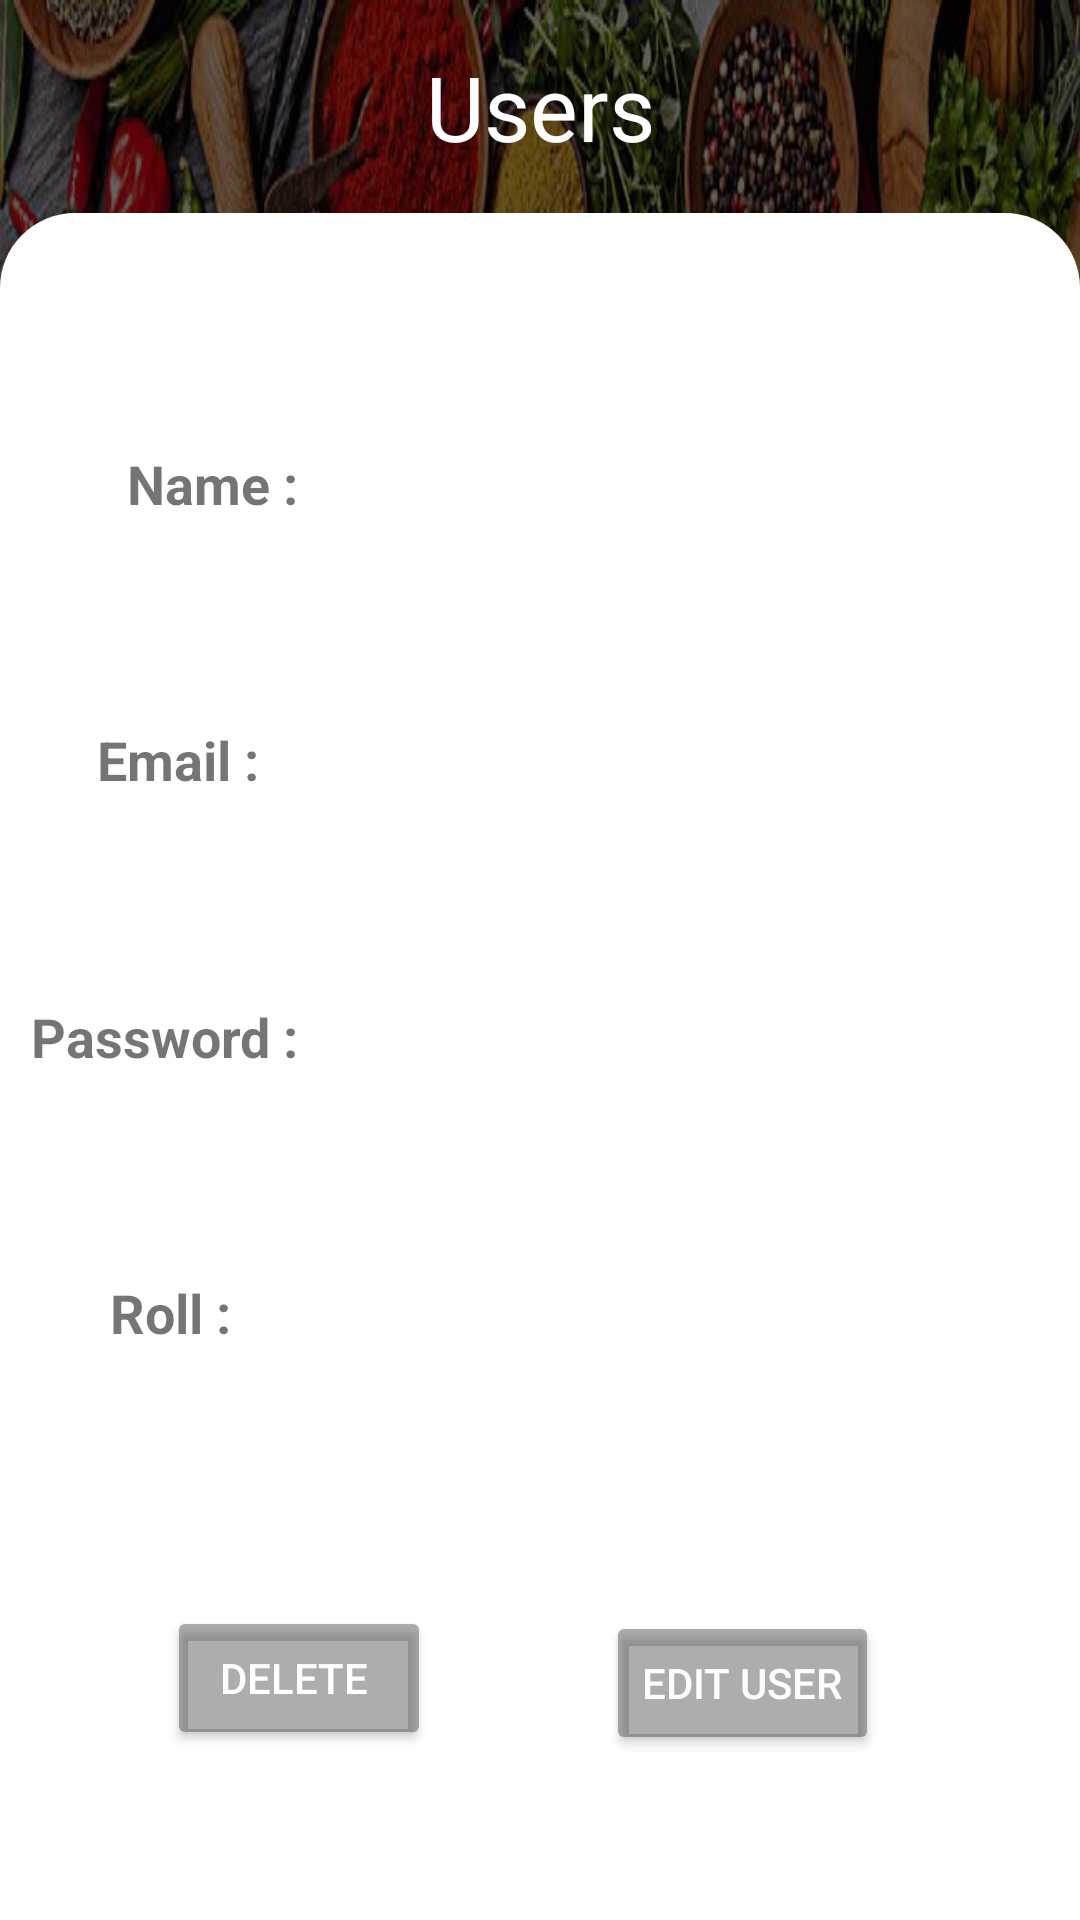

Android layout source for this screen:
<!-- AndroidManifest.xml: application theme Theme.LoginForm.NoActionBar -->
<!-- res/layout/activity_selected_user.xml -->
<?xml version="1.0" encoding="utf-8"?>
<LinearLayout xmlns:android="http://schemas.android.com/apk/res/android"
    xmlns:app="http://schemas.android.com/apk/res-auto"
    xmlns:tools="http://schemas.android.com/tools"
    android:layout_width="match_parent"
    android:layout_height="match_parent"

    android:orientation="vertical"
    android:background="@drawable/image1"
    android:weightSum="9"


    >


    <LinearLayout
        android:layout_width="match_parent"
        android:layout_height="0dp"
        android:layout_weight="1"
        android:orientation="horizontal">

        <androidx.appcompat.widget.Toolbar
            android:id="@+id/toolbar"
            android:layout_width="match_parent"
            android:layout_height="match_parent"


            android:scrollbarSize="20dp">

            <TextView
                android:id="@+id/usersel"
                android:layout_width="wrap_content"
                android:layout_height="wrap_content"
                android:layout_gravity="center"
                android:text="Users"
                android:textColor="#FFFFFF"

                android:textSize="30sp" />
            >
        </androidx.appcompat.widget.Toolbar>

    </LinearLayout>

    <LinearLayout
        android:layout_width="match_parent"
        android:layout_height="0dp"
        android:layout_weight="8"
        android:background="@drawable/recycleviewbg"
        android:orientation="vertical"
        android:padding="10dp">

        <androidx.constraintlayout.widget.ConstraintLayout
            android:layout_width="match_parent"
            android:layout_height="match_parent">

            <TextView
                android:id="@+id/name_sel"
                android:layout_width="215dp"
                android:layout_height="wrap_content"
                android:inputType="text"
                android:textSize="20sp"
                app:layout_constraintBottom_toTopOf="@+id/email_sel"
                app:layout_constraintEnd_toEndOf="parent"
                app:layout_constraintHorizontal_bias="0.443"
                app:layout_constraintStart_toEndOf="@+id/textView"
                app:layout_constraintTop_toTopOf="parent" />

            <TextView
                android:id="@+id/email_sel"
                android:layout_width="215dp"
                android:layout_height="wrap_content"
                android:autofillHints=""
                android:inputType="text"
                android:textSize="20sp"
                app:layout_constraintBottom_toTopOf="@+id/password_sel"
                app:layout_constraintEnd_toEndOf="parent"
                app:layout_constraintHorizontal_bias="0.443"
                app:layout_constraintStart_toEndOf="@+id/textView4"
                app:layout_constraintTop_toBottomOf="@+id/name_sel" />

            <TextView
                android:id="@+id/password_sel"
                android:layout_width="215dp"
                android:layout_height="wrap_content"
                android:inputType="text"
                android:textSize="20sp"
                app:layout_constraintBottom_toBottomOf="parent"
                app:layout_constraintEnd_toEndOf="parent"
                app:layout_constraintHorizontal_bias="0.721"
                app:layout_constraintStart_toStartOf="parent"
                app:layout_constraintTop_toTopOf="parent"
                app:layout_constraintVertical_bias="0.484" />

            <TextView
                android:id="@+id/roll_sel"
                android:layout_width="215dp"
                android:layout_height="wrap_content"
                android:inputType="text"
                android:textSize="20sp"
                app:layout_constraintBottom_toBottomOf="parent"
                app:layout_constraintEnd_toEndOf="parent"
                app:layout_constraintHorizontal_bias="0.5"
                app:layout_constraintStart_toEndOf="@+id/textView7"
                app:layout_constraintTop_toTopOf="parent"
                app:layout_constraintVertical_bias="0.655" />

            <Button
                android:id="@+id/updatebutton"
                android:layout_width="wrap_content"
                android:layout_height="wrap_content"
                android:text="Edit User"
                android:textColor="#FFFCFC"
                app:layout_constraintBottom_toBottomOf="parent"
                app:layout_constraintEnd_toEndOf="parent"
                app:layout_constraintHorizontal_bias="0.507"
                app:layout_constraintStart_toEndOf="@+id/Delle"
                app:layout_constraintTop_toBottomOf="@+id/roll_sel"
                app:layout_constraintVertical_bias="0.66" />

            <TextView
                android:id="@+id/textView"
                android:layout_width="wrap_content"
                android:layout_height="wrap_content"
                android:text="Name : "
                android:textSize="18sp"
                android:textStyle="bold"
                app:layout_constraintBottom_toTopOf="@+id/textView4"
                app:layout_constraintEnd_toEndOf="parent"
                app:layout_constraintHorizontal_bias="0.116"
                app:layout_constraintStart_toStartOf="parent"
                app:layout_constraintTop_toTopOf="parent" />

            <TextView
                android:id="@+id/textView4"
                android:layout_width="wrap_content"
                android:layout_height="wrap_content"
                android:text="Email : "
                android:textSize="18sp"
                android:textStyle="bold"
                app:layout_constraintBottom_toTopOf="@+id/textView6"
                app:layout_constraintEnd_toStartOf="@+id/email_sel"
                app:layout_constraintHorizontal_bias="0.5"
                app:layout_constraintStart_toStartOf="parent"
                app:layout_constraintTop_toBottomOf="@+id/textView" />

            <TextView
                android:id="@+id/textView6"
                android:layout_width="wrap_content"
                android:layout_height="wrap_content"
                android:text="Password :"
                android:textSize="18sp"
                android:textStyle="bold"
                app:layout_constraintBottom_toTopOf="@+id/textView7"
                app:layout_constraintEnd_toStartOf="@+id/password_sel"
                app:layout_constraintHorizontal_bias="0.5"
                app:layout_constraintStart_toStartOf="parent"
                app:layout_constraintTop_toBottomOf="@+id/textView4" />

            <TextView
                android:id="@+id/textView7"
                android:layout_width="wrap_content"
                android:layout_height="wrap_content"
                android:text="Roll : "
                android:textSize="18sp"
                android:textStyle="bold"
                app:layout_constraintBottom_toBottomOf="parent"
                app:layout_constraintEnd_toStartOf="@+id/roll_sel"
                app:layout_constraintHorizontal_bias="0.5"
                app:layout_constraintStart_toStartOf="parent"
                app:layout_constraintTop_toTopOf="parent"
                app:layout_constraintVertical_bias="0.656" />

            <Button
                android:id="@+id/Delle"
                android:layout_width="wrap_content"
                android:layout_height="wrap_content"
                android:text="Delete "
                android:textColor="#FFFFFF"
                android:textColorHint="#FFFFFF"
                app:layout_constraintBottom_toBottomOf="parent"
                app:layout_constraintEnd_toEndOf="parent"
                app:layout_constraintHorizontal_bias="0.181"
                app:layout_constraintStart_toStartOf="parent"
                app:layout_constraintTop_toTopOf="parent"
                app:layout_constraintVertical_bias="0.907" />

        </androidx.constraintlayout.widget.ConstraintLayout>
    </LinearLayout>


</LinearLayout>
<!-- resources referenced by this layout -->
<resources>
  <!-- drawable image1: jpg bitmap (drawable, 130219 bytes) -->
  <!-- drawable recycleviewbg (drawable) -->
  <?xml version="1.0" encoding="utf-8"?>
  <shape xmlns:android="http://schemas.android.com/apk/res/android">
  <solid android:color="@color/white"/>
      <corners
          android:bottomLeftRadius="0dp"
          android:topRightRadius="25dp"
          android:topLeftRadius="25dp"
          android:bottomRightRadius="0dp"/>
  
  </shape>
  <style name="Theme.LoginForm.NoActionBar">
          <item name="windowActionBar">false</item>
          <item name="windowNoTitle">true</item>
      </style>
  <color name="white">#FFFFFF</color>
</resources>
